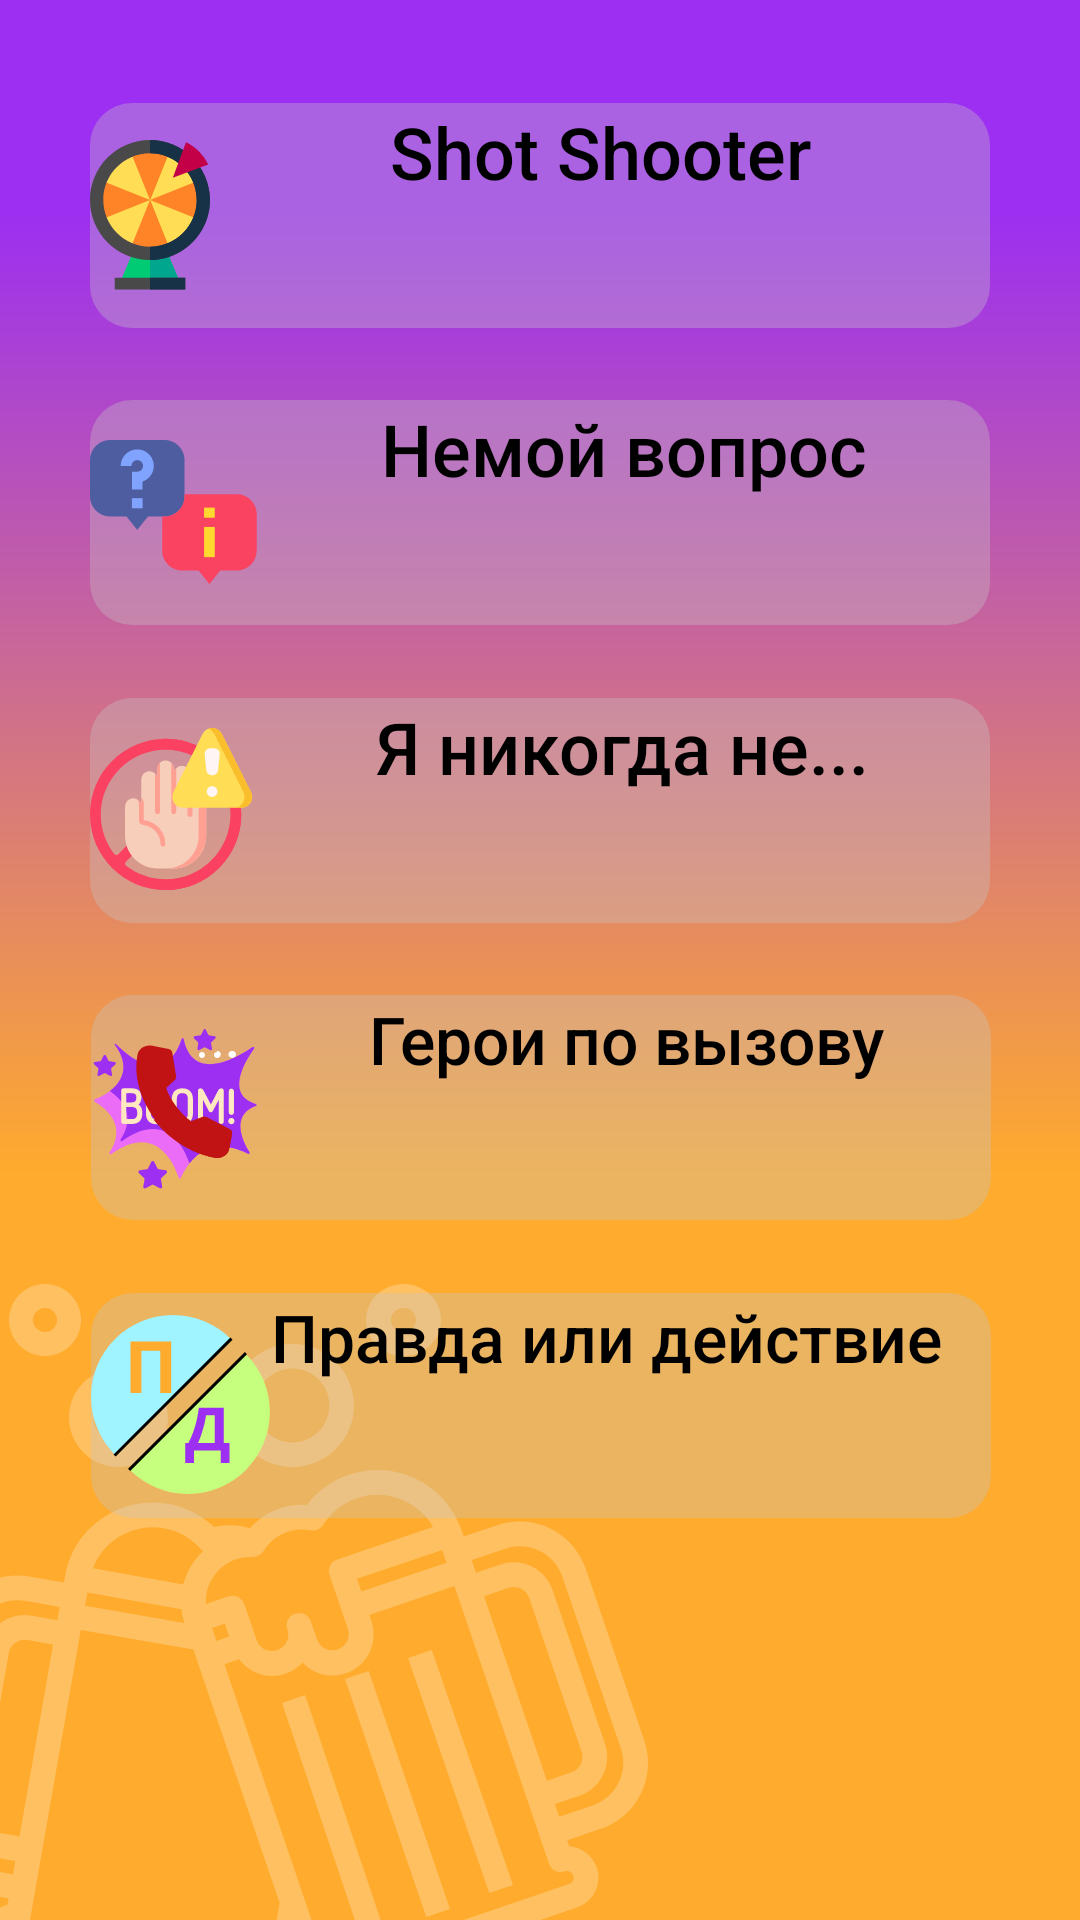

This screen was rendered from an Android layout file. Write that file and the resources it references.
<!-- AndroidManifest.xml: application theme Theme.PatyPack -->
<!-- res/layout/activity_main.xml -->
<?xml version="1.0" encoding="utf-8"?>
<androidx.constraintlayout.widget.ConstraintLayout xmlns:android="http://schemas.android.com/apk/res/android"
    xmlns:app="http://schemas.android.com/apk/res-auto"
    xmlns:tools="http://schemas.android.com/tools"
    android:layout_width="match_parent"
    android:layout_height="match_parent"
    android:background="@drawable/ic_home"
    tools:context=".MainActivity">

    <Button
        android:id="@+id/btnHeroes"
        android:layout_width="300dp"
        android:layout_height="75dp"
        android:layout_marginTop="10dp"
        android:background="@drawable/buttonshape_main"
        android:drawableLeft="@drawable/ic_heroes_logo"
        android:ellipsize="none"
        android:gravity="top|center"
        android:onClick="HeroesCall"
        android:text="@string/Heroes"
        android:textAllCaps="false"
        android:textColor="#000000"
        android:textSize="22sp"
        app:backgroundTint="#57C4C4C4"
        app:backgroundTintMode="src_in"
        app:layout_constraintBottom_toTopOf="@+id/btnToD"
        app:layout_constraintEnd_toEndOf="parent"
        app:layout_constraintHorizontal_bias="0.504"
        app:layout_constraintStart_toStartOf="parent"
        app:layout_constraintTop_toBottomOf="@+id/btnNever" />

    <Button
        android:id="@+id/btnToD"
        android:layout_width="300dp"
        android:layout_height="75dp"
        android:layout_marginTop="10dp"
        android:layout_marginBottom="120dp"
        android:background="@drawable/buttonshape_main"
        android:drawableLeft="@drawable/ic_tod_logo"
        android:ellipsize="none"
        android:gravity="top|left"
        android:onClick="ToDCall"
        android:text="Правда или действие"
        android:textAllCaps="false"
        android:textColor="#000000"
        android:textSize="22sp"
        app:backgroundTint="#57C4C4C4"
        app:backgroundTintMode="src_in"
        app:layout_constraintBottom_toBottomOf="parent"
        app:layout_constraintEnd_toEndOf="parent"
        app:layout_constraintHorizontal_bias="0.504"
        app:layout_constraintStart_toStartOf="parent"
        app:layout_constraintTop_toBottomOf="@+id/btnHeroes" />

    <Button
        android:id="@+id/btnNemoy"
        android:layout_width="300dp"
        android:layout_height="75dp"
        android:layout_marginTop="10dp"
        android:background="@drawable/buttonshape_main"
        android:drawableLeft="@drawable/ic_nemoi_logo"
        android:ellipsize="none"
        android:gravity="top|center"
        android:onClick="NemoyCall"
        android:text="@string/Nemoy"
        android:textAllCaps="false"
        android:textColor="#000000"
        android:textSize="24sp"
        app:backgroundTint="#57C4C4C4"
        app:backgroundTintMode="src_in"
        app:layout_constraintBottom_toTopOf="@+id/btnNever"
        app:layout_constraintEnd_toEndOf="parent"
        app:layout_constraintStart_toStartOf="parent"
        app:layout_constraintTop_toBottomOf="@+id/btnRusRul" />

    <Button
        android:id="@+id/btnNever"
        android:layout_width="300dp"
        android:layout_height="75dp"
        android:layout_marginTop="10dp"
        android:background="@drawable/buttonshape_main"
        android:drawableLeft="@drawable/ic_never_logo"
        android:ellipsize="none"
        android:gravity="top|center"
        android:onClick="NeverCall"
        android:text="@string/INever"
        android:textAllCaps="false"
        android:textColor="#000000"
        android:textSize="24sp"
        app:backgroundTint="#57C4C4C4"
        app:backgroundTintMode="src_in"
        app:layout_constraintBottom_toTopOf="@+id/btnHeroes"
        app:layout_constraintEnd_toEndOf="parent"
        app:layout_constraintStart_toStartOf="parent"
        app:layout_constraintTop_toBottomOf="@+id/btnNemoy" />

    <Button
        android:id="@+id/btnRusRul"
        android:layout_width="300dp"
        android:layout_height="75dp"
        android:layout_marginTop="20dp"
        android:background="@drawable/buttonshape_main"
        android:drawableLeft="@drawable/ic_shot_shooter_logo"
        android:ellipsize="none"
        android:gravity="top|center"
        android:onClick="RusRulCall"
        android:text="@string/RusRul"
        android:textAllCaps="false"
        android:textColor="#000000"
        android:textSize="24sp"
        app:backgroundTint="#57C4C4C4"
        app:backgroundTintMode="src_in"
        app:layout_constraintBottom_toTopOf="@+id/btnNemoy"
        app:layout_constraintEnd_toEndOf="parent"
        app:layout_constraintStart_toStartOf="parent"
        app:layout_constraintTop_toTopOf="parent" />

</androidx.constraintlayout.widget.ConstraintLayout>
<!-- resources referenced by this layout -->
<resources>
  <!-- drawable buttonshape_main (drawable) -->
  <?xml version="1.0" encoding="utf-8"?>
  <shape xmlns:android="http://schemas.android.com/apk/res/android" android:shape="rectangle" >
      <corners
          android:radius="14dp"
          />
      <stroke
          android:width="0dp"
          android:color="#000000"
          />
  </shape>
  <!-- drawable ic_heroes_logo: vector/xml drawable (drawable, 7626 chars, omitted) -->
  <!-- drawable ic_home: vector/xml drawable (drawable, 7098 chars, omitted) -->
  <!-- drawable ic_nemoi_logo: vector/xml drawable (drawable, 2505 chars, omitted) -->
  <!-- drawable ic_never_logo: vector/xml drawable (drawable, 4773 chars, omitted) -->
  <!-- drawable ic_shot_shooter_logo: vector/xml drawable (drawable, 2861 chars, omitted) -->
  <!-- drawable ic_tod_logo: vector/xml drawable (drawable, 2002 chars, omitted) -->
  <string name="Heroes">Герои по вызову</string>
  <string name="INever">Я никогда не...</string>
  <string name="Nemoy">Немой вопрос</string>
  <string name="RusRul">Shot Shooter</string>
  <style name="Theme.PatyPack" parent="Theme.MaterialComponents.DayNight.NoActionBar">
          
          <item name="colorPrimary">@color/purple_500</item>
          <item name="colorPrimaryVariant">#9C2FF1</item>
          <item name="colorOnPrimary">@color/white</item>
          
          <item name="colorSecondary">@color/teal_200</item>
          <item name="colorSecondaryVariant">@color/teal_700</item>
          <item name="colorOnSecondary">@color/black</item>
          
          <item name="android:statusBarColor" tools:targetApi="l">?attr/colorPrimaryVariant</item>
          
              
              <item name="colorControlActivated">@color/purple_500</item>
      </style>
  <color name="purple_500">#FFAB2D</color>
  <color name="white">#ffffff</color>
  <color name="teal_200">#FF03DAC5</color>
  <color name="teal_700">#FF018786</color>
  <color name="black">#FF000000</color>
</resources>
